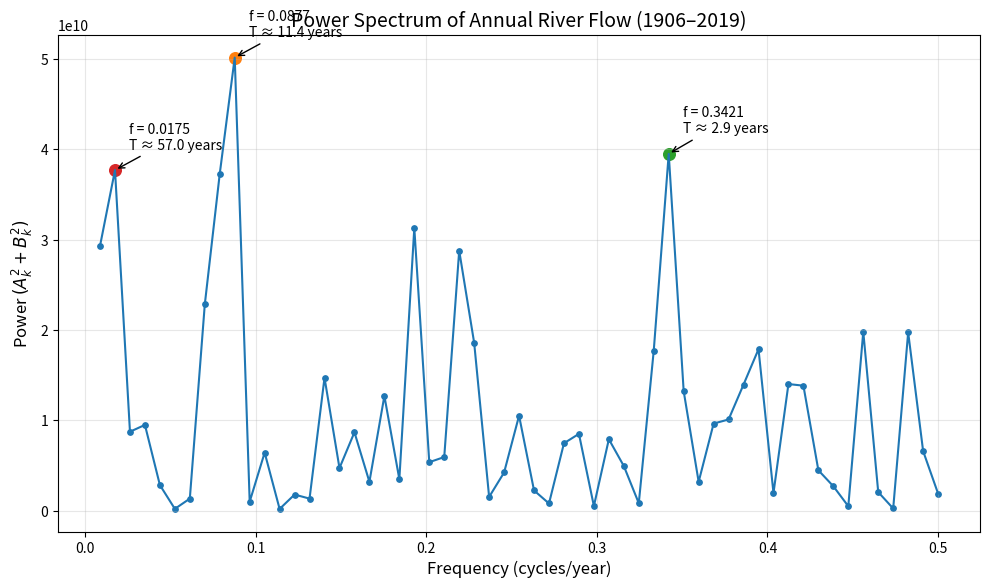

The matplotlib source for this figure:
import numpy as np
import matplotlib.pyplot as plt


flow = np.array([
    2704899, 3105421, 1705109, 3149538, 1899785, 2192683,
    2986978, 1827716, 3083510, 1813893, 2296806, 3035596,
    2866723, 1701996, 2832348, 2978316, 2094881, 2598303,
    2279577, 1890624, 2689544, 2468717, 2914777, 2833078,
    2203512, 1337041, 2106024, 2027347, 1118162, 1700049,
    2400749, 1560946, 2575401, 1859169, 1442183, 1821173,
    2059865, 1989162, 1639846, 1878229, 1700540, 2408338,
    2044065, 2190356, 1658232, 2249649, 2872648, 1894235,
    1056160, 1413513, 1883692, 3021141, 2063239, 1715627,
    1995966, 1501497, 2836282, 1311121, 1473949, 2490962,
    1329035, 1737860, 1854468, 1943841, 2408563, 2525583,
    2008769, 2380085, 2365929, 2172743, 1697608, 1064570,
    2465552, 2424480, 2236322, 1273686, 2184465, 2964330,
    3447166, 2707678, 2787777, 1639881, 1908933, 1556879,
    1490701, 1883312, 1596099, 2463142, 1596736, 2491106,
    2507554, 2908217, 1959082, 2076743, 1841910, 1592335,
    894755, 1972020, 1296720, 1917613, 2055741, 1859322,
    2545406, 2501931, 2047398, 3521671, 1257761, 1684747,
    2805866, 2292377, 2101271, 2162486, 1528744, 2498397
], dtype=float)


N = len(flow)


t = np.arange(1, N + 1)

print("Number of observations =", N)
print("First year = 1906")
print("Last year  = 2019")


A0 = np.mean(flow)

print("\nMean annual flow (A0) =", A0)



k_values = np.arange(1, N // 2 + 1)

frequency = []
period = []
A = []
B = []
power = []


for k in k_values:

    theta = 2 * np.pi * k * t / N

   
    Ak = (2 / N) * np.sum(flow * np.cos(theta))

    Bk = (2 / N) * np.sum(flow * np.sin(theta))

    f = k / N

    T = 1 / f

    P = Ak**2 + Bk**2

    frequency.append(f)
    period.append(T)
    A.append(Ak)
    B.append(Bk)
    power.append(P)

frequency = np.array(frequency)
period = np.array(period)
A = np.array(A)
B = np.array(B)
power = np.array(power)


print("\nFourier Analysis Results")
print("-" * 80)

print("   k        Frequency        Period        A_k        B_k        Power")
print("-" * 80)

for i in range(len(k_values)):
    print(
        f"{k_values[i]:4d}   "
        f"{frequency[i]:12.4f}   "
        f"{period[i]:10.2f}   "
        f"{A[i]:10.2f}   "
        f"{B[i]:10.2f}   "
        f"{power[i]:12.2e}"
    )


important_k = [10, 39, 2]


print("\nImportant Frequencies")
print("-" * 50)

for k in important_k:

    index = k - 1

    print(
        f"k = {k:2d}   "
        f"Frequency = {frequency[index]:.4f} cycles/year   "
        f"Period = {period[index]:.2f} years   "
        f"Power = {power[index]:.4e}"
    )




plt.figure(figsize=(10, 6))

plt.plot(
    frequency,
    power,
    linewidth=1.5
)

plt.scatter(
    frequency,
    power,
    s=15
)

for k in important_k:

    index = k - 1

    f = frequency[index]
    P = power[index]
    T = period[index]

    plt.scatter(
        f,
        P,
        s=70
    )

    plt.annotate(
        f"f = {f:.4f}\nT ≈ {T:.1f} years",
        xy=(f, P),
        xytext=(10, 15),
        textcoords="offset points",
        fontsize=10,
        arrowprops=dict(arrowstyle="->")
    )



plt.xlabel("Frequency (cycles/year)", fontsize=12)

plt.ylabel(
    r"Power $(A_k^2 + B_k^2)$",
    fontsize=12
)

plt.title(
    "Power Spectrum of Annual River Flow (1906–2019)",
    fontsize=14
)

plt.grid(True, alpha=0.3)

plt.tight_layout()

plt.show()
